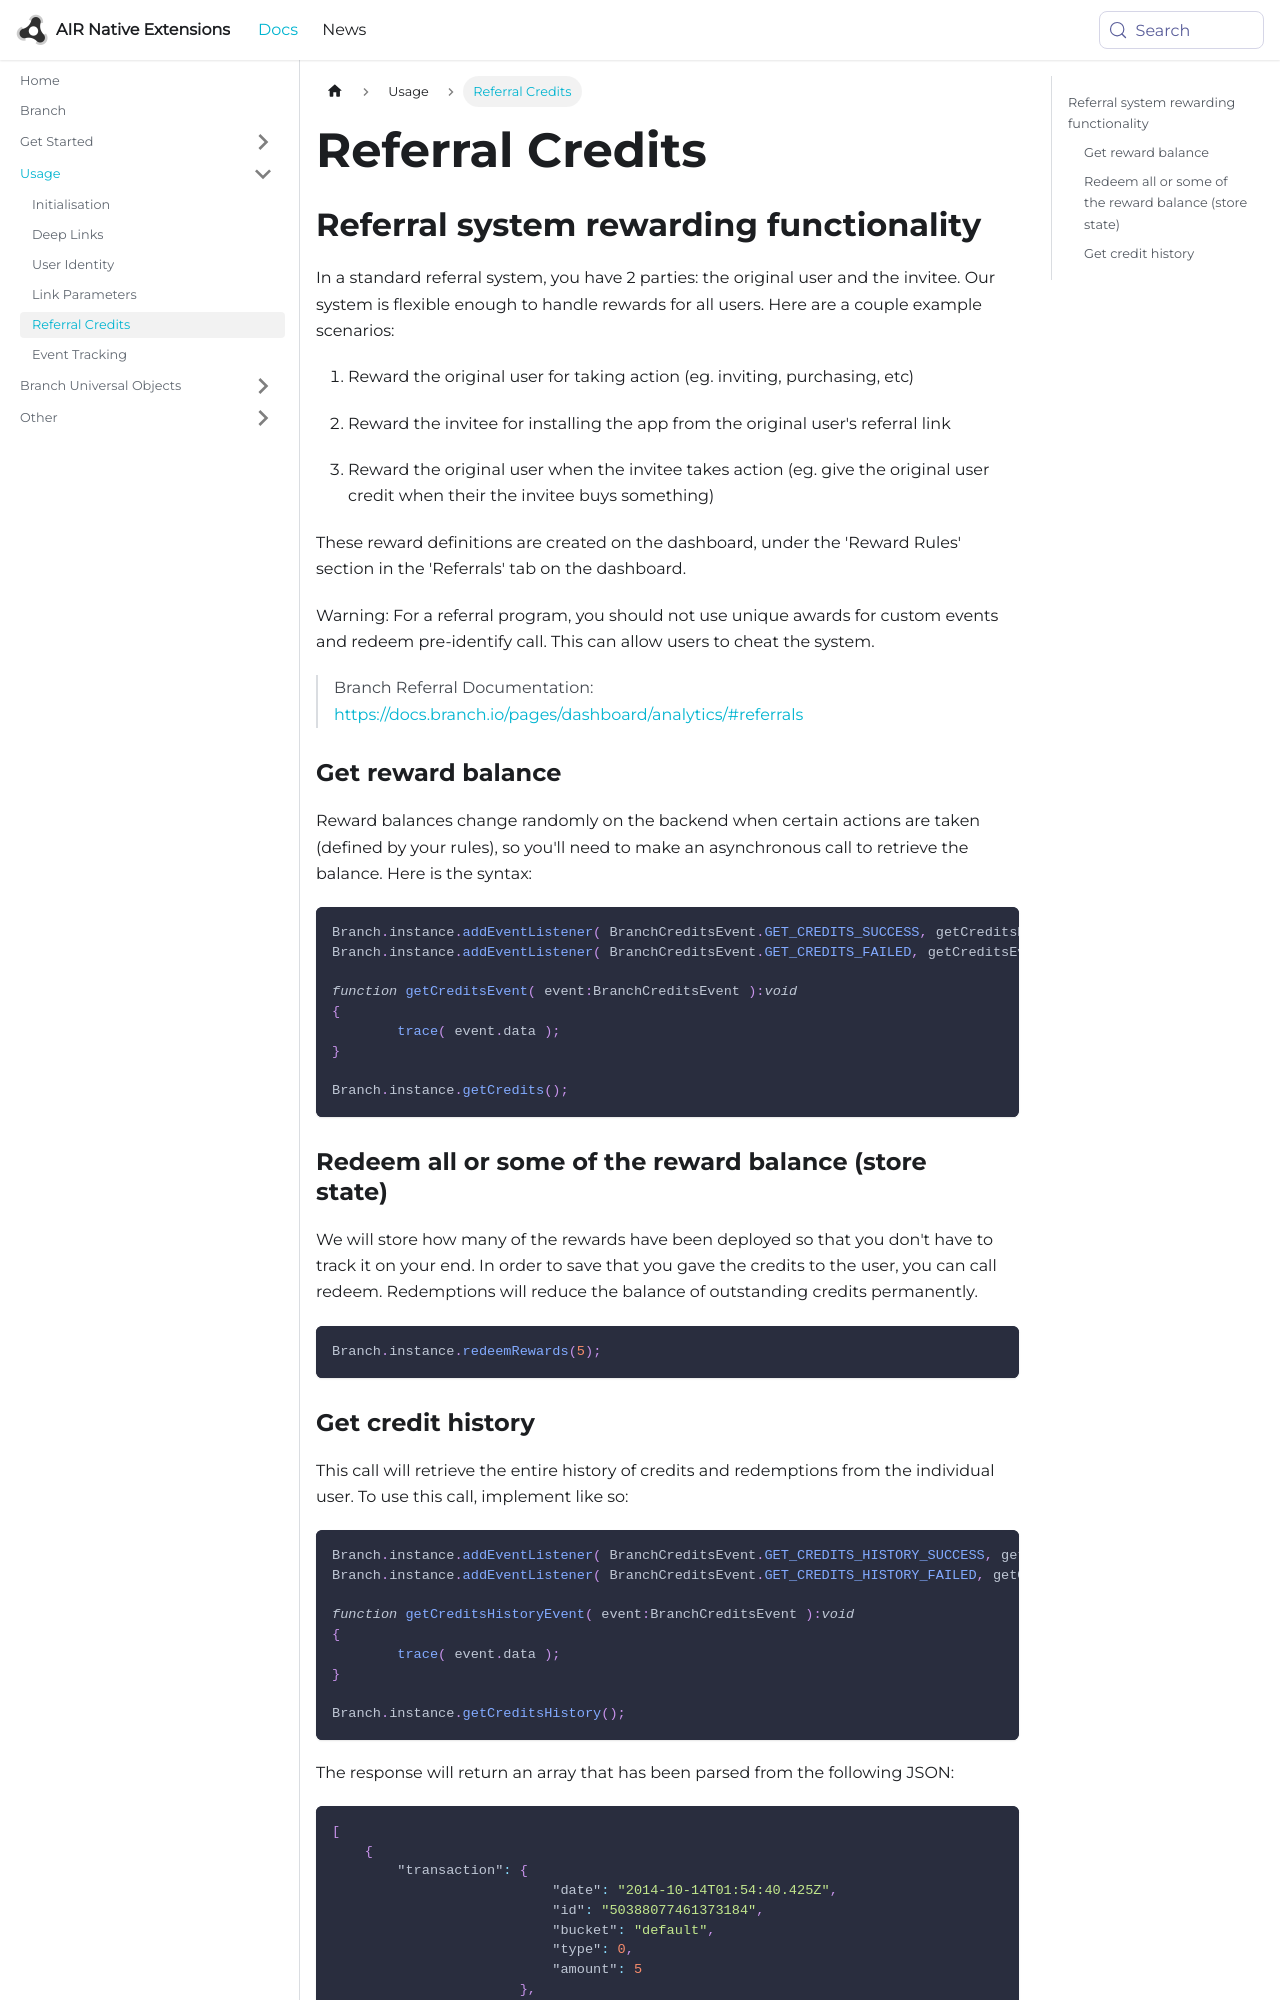

repository: airnativeextensions/nativeextensions-documentation · page: docs/branch/referral-credits/index.html · generator: docusaurus

---
title: Referral Credits
sidebar_label: Referral Credits
---
## Referral system rewarding functionality

In a standard referral system, you have 2 parties: the original user and the invitee. Our system is flexible enough to handle rewards for all users. Here are a couple example scenarios:

1) Reward the original user for taking action (eg. inviting, purchasing, etc)

2) Reward the invitee for installing the app from the original user's referral link

3) Reward the original user when the invitee takes action (eg. give the original user credit when their the invitee buys something)

These reward definitions are created on the dashboard, under the 'Reward Rules' section in the 'Referrals' tab on the dashboard.

Warning: For a referral program, you should not use unique awards for custom events and redeem pre-identify call. This can allow users to cheat the system.

>
> Branch Referral Documentation: https://docs.branch.io/pages/dashboard/analytics/#referrals
>

### Get reward balance


Reward balances change randomly on the backend when certain actions are taken (defined by your rules), so you'll need to make an asynchronous call to retrieve the balance. Here is the syntax:

```actionscript
Branch.instance.addEventListener( BranchCreditsEvent.GET_CREDITS_SUCCESS, getCreditsEvent );
Branch.instance.addEventListener( BranchCreditsEvent.GET_CREDITS_FAILED, getCreditsEvent );

function getCreditsEvent( event:BranchCreditsEvent ):void 
{
	trace( event.data );
}

Branch.instance.getCredits();
```


### Redeem all or some of the reward balance (store state)

We will store how many of the rewards have been deployed so that you don't have to track it on your end. In order to save that you gave the credits to the user, you can call redeem. Redemptions will reduce the balance of outstanding credits permanently.

```actionscript
Branch.instance.redeemRewards(5);
```
